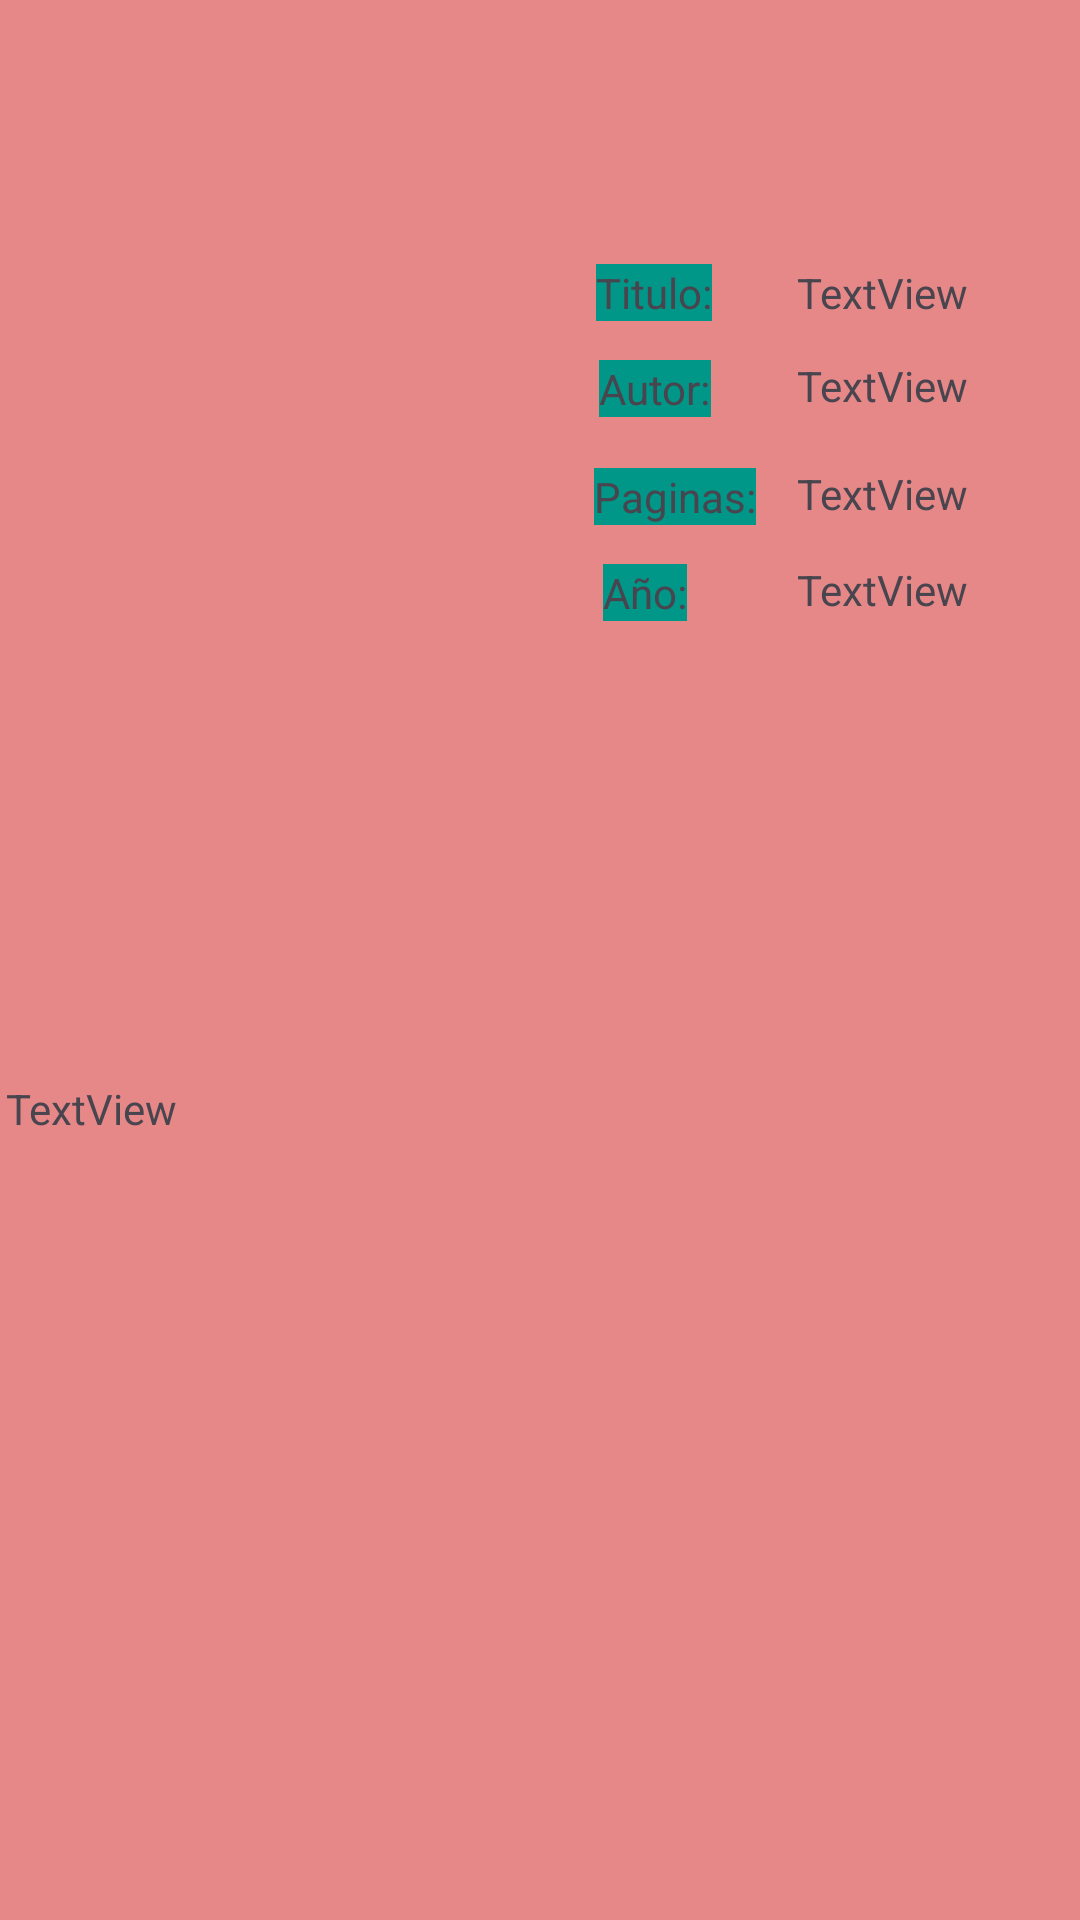

Here is an Android app screen rendered from its layout file. Give the layout XML and the strings, colors and styles it references.
<!-- AndroidManifest.xml: activity theme Theme.Tp3_android_books -->
<!-- res/layout/activity_detail_book.xml -->
<?xml version="1.0" encoding="utf-8"?>
<androidx.constraintlayout.widget.ConstraintLayout xmlns:android="http://schemas.android.com/apk/res/android"
    xmlns:app="http://schemas.android.com/apk/res-auto"
    xmlns:tools="http://schemas.android.com/tools"
    android:id="@+id/main"
    android:layout_width="match_parent"
    android:layout_height="match_parent"
    android:background="#E68888"
    tools:context=".DetailBookActivity">

    <ImageView
        android:id="@+id/imageBook"
        android:layout_width="190dp"
        android:layout_height="296dp"
        android:layout_marginTop="28dp"
        app:layout_constraintEnd_toEndOf="parent"
        app:layout_constraintHorizontal_bias="0.126"
        app:layout_constraintStart_toStartOf="parent"
        app:layout_constraintTop_toTopOf="parent"
        tools:srcCompat="@tools:sample/avatars" />

    <TextView
        android:id="@+id/tvTitle"
        android:layout_width="wrap_content"
        android:layout_height="wrap_content"
        android:layout_marginTop="88dp"
        android:text="TextView"
        app:layout_constraintEnd_toEndOf="parent"
        app:layout_constraintHorizontal_bias="0.592"
        app:layout_constraintStart_toEndOf="@+id/imageBook"
        app:layout_constraintTop_toTopOf="parent" />

    <TextView
        android:id="@+id/tvAuthor"
        android:layout_width="wrap_content"
        android:layout_height="wrap_content"
        android:layout_marginTop="12dp"
        android:text="TextView"
        app:layout_constraintEnd_toEndOf="parent"
        app:layout_constraintHorizontal_bias="0.592"
        app:layout_constraintStart_toEndOf="@+id/imageBook"
        app:layout_constraintTop_toBottomOf="@+id/tvTitle" />

    <TextView
        android:id="@+id/tvPages"
        android:layout_width="wrap_content"
        android:layout_height="wrap_content"
        android:layout_marginTop="36dp"
        android:text="TextView"
        app:layout_constraintEnd_toEndOf="parent"
        app:layout_constraintHorizontal_bias="0.592"
        app:layout_constraintStart_toEndOf="@+id/imageBook"
        app:layout_constraintTop_toTopOf="@+id/tvAuthor" />

    <TextView
        android:id="@+id/tvYear"
        android:layout_width="wrap_content"
        android:layout_height="wrap_content"
        android:layout_marginTop="32dp"
        android:text="TextView"
        app:layout_constraintEnd_toEndOf="parent"
        app:layout_constraintHorizontal_bias="0.592"
        app:layout_constraintStart_toEndOf="@+id/imageBook"
        app:layout_constraintTop_toTopOf="@+id/tvPages" />

    <TextView
        android:id="@+id/tvSynopsis"
        android:layout_width="356dp"
        android:layout_height="311dp"
        android:layout_marginTop="36dp"
        android:text="TextView"
        app:layout_constraintEnd_toEndOf="parent"
        app:layout_constraintStart_toStartOf="parent"
        app:layout_constraintTop_toBottomOf="@+id/imageBook" />

    <Button
        android:id="@+id/btnBack"
        android:layout_width="110dp"
        android:layout_height="40dp"
        android:layout_marginTop="4dp"
        android:text="Regresar"
        app:layout_constraintBottom_toBottomOf="parent"
        app:layout_constraintEnd_toEndOf="parent"
        app:layout_constraintHorizontal_bias="0.079"
        app:layout_constraintStart_toStartOf="parent"
        app:layout_constraintTop_toBottomOf="@+id/tvSynopsis" />

    <com.google.android.material.chip.ChipGroup
        android:id="@+id/cGenre"
        android:layout_width="0dp"
        android:layout_height="wrap_content"
        android:layout_marginTop="16dp"
        android:layout_marginEnd="16dp"
        app:chipSpacingHorizontal="4dp"
        app:layout_constraintEnd_toEndOf="parent"
        app:layout_constraintStart_toEndOf="@+id/imageBook"
        app:layout_constraintTop_toBottomOf="@+id/tvYear">

    </com.google.android.material.chip.ChipGroup>

    <TextView
        android:id="@+id/textView"
        android:layout_width="wrap_content"
        android:layout_height="wrap_content"
        android:layout_marginTop="88dp"
        android:background="#009688"
        android:text="Titulo:"
        app:layout_constraintEnd_toEndOf="parent"
        app:layout_constraintHorizontal_bias="0.618"
        app:layout_constraintStart_toStartOf="parent"
        app:layout_constraintTop_toTopOf="parent" />

    <TextView
        android:id="@+id/textView3"
        android:layout_width="wrap_content"
        android:layout_height="wrap_content"
        android:layout_marginTop="32dp"
        android:background="#009688"
        android:text="Autor:"
        app:layout_constraintEnd_toEndOf="parent"
        app:layout_constraintHorizontal_bias="0.619"
        app:layout_constraintStart_toStartOf="parent"
        app:layout_constraintTop_toTopOf="@+id/textView" />

    <TextView
        android:id="@+id/textView4"
        android:layout_width="wrap_content"
        android:layout_height="wrap_content"
        android:layout_marginTop="36dp"
        android:background="#009688"
        android:text="Paginas:"
        app:layout_constraintEnd_toEndOf="parent"
        app:layout_constraintHorizontal_bias="0.647"
        app:layout_constraintStart_toStartOf="parent"
        app:layout_constraintTop_toTopOf="@+id/textView3" />

    <TextView
        android:id="@+id/textView5"
        android:layout_width="wrap_content"
        android:layout_height="wrap_content"
        android:layout_marginTop="32dp"
        android:layout_marginBottom="153dp"
        android:background="#009688"
        android:text="Año:"
        app:layout_constraintBottom_toTopOf="@+id/tvSynopsis"
        app:layout_constraintEnd_toEndOf="parent"
        app:layout_constraintHorizontal_bias="0.605"
        app:layout_constraintStart_toStartOf="parent"
        app:layout_constraintTop_toTopOf="@+id/textView4"
        app:layout_constraintVertical_bias="0.0" />
</androidx.constraintlayout.widget.ConstraintLayout>
<!-- resources referenced by this layout -->
<resources>
  <style name="Theme.Tp3_android_books" parent="Base.Theme.Tp3_android_books" />
  <style name="Base.Theme.Tp3_android_books" parent="Theme.Material3.DayNight.NoActionBar">
          
          
      </style>
</resources>
